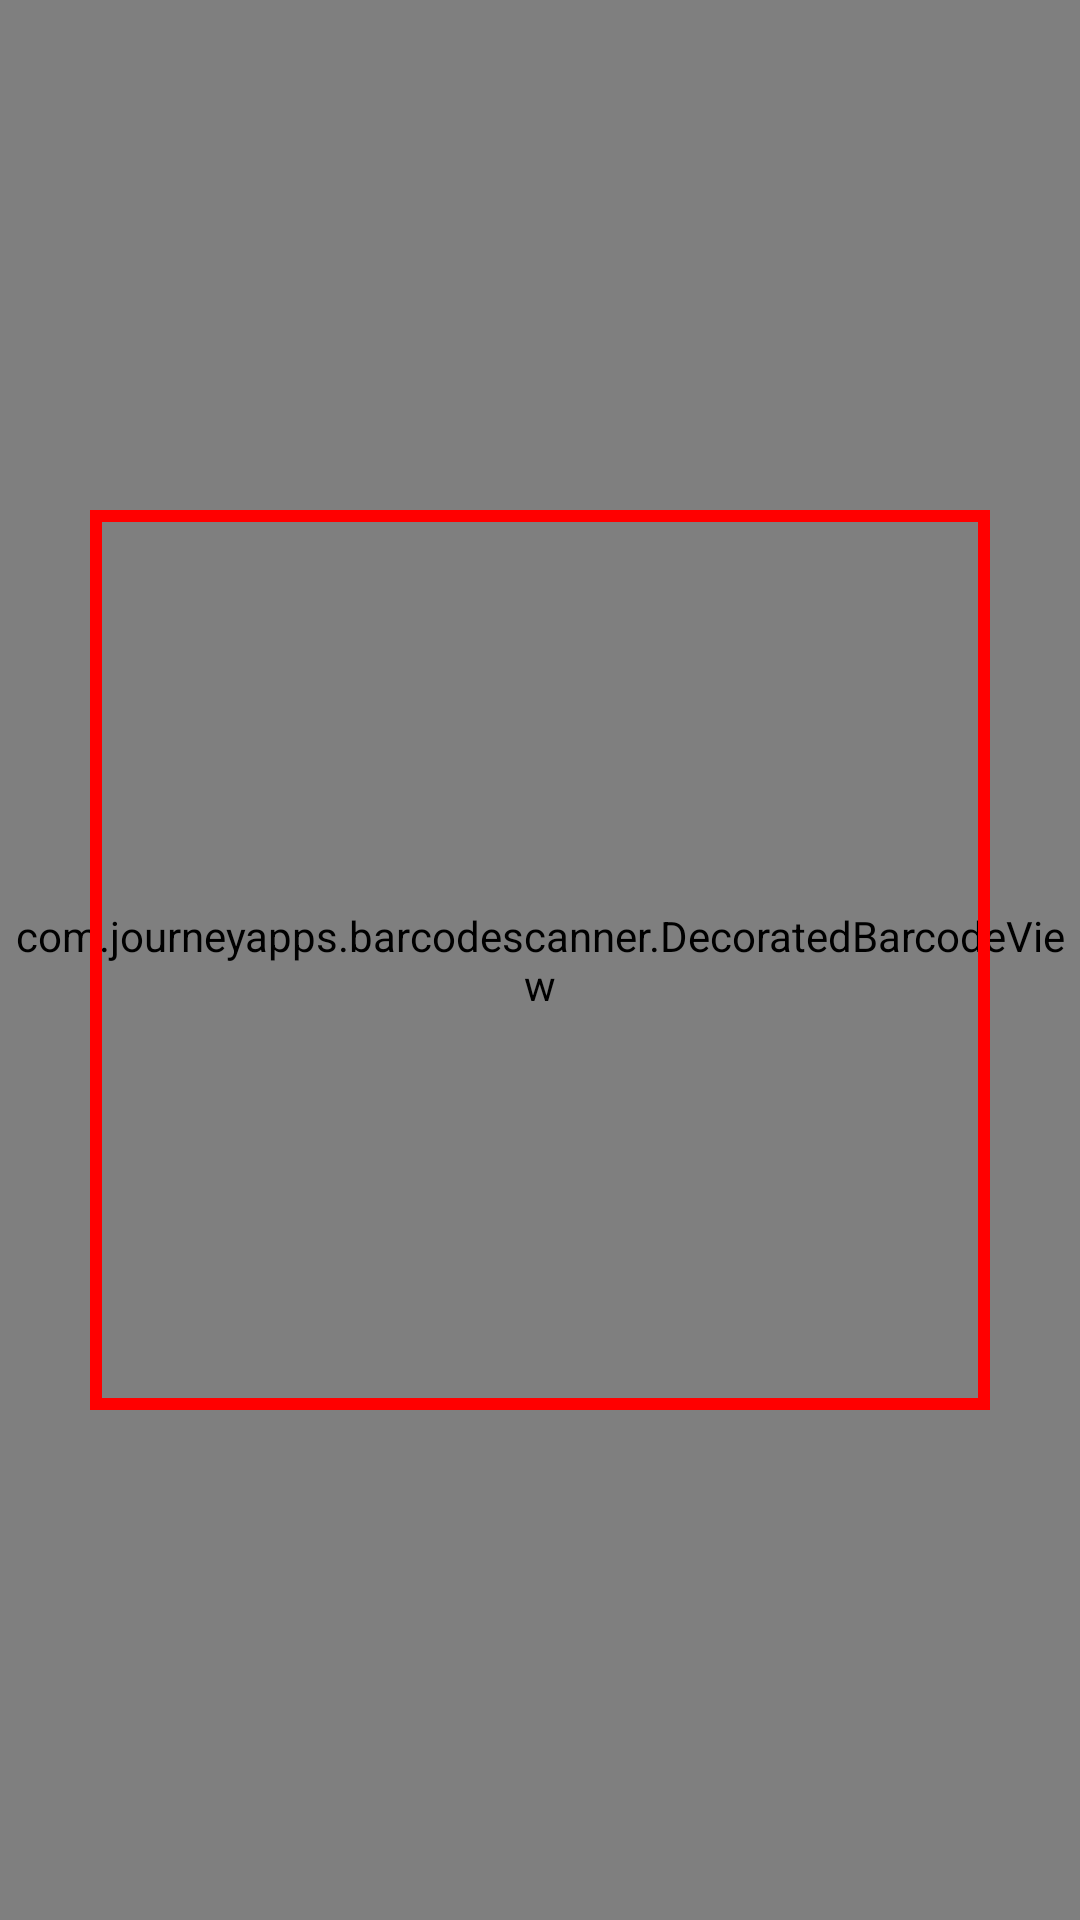

This screen was rendered from an Android layout file. Write that file and the resources it references.
<!-- AndroidManifest.xml: application theme Theme.QrCodeAdmin -->
<!-- res/layout/activity_custom_capture.xml -->
<?xml version="1.0" encoding="utf-8"?>
<RelativeLayout xmlns:android="http://schemas.android.com/apk/res/android"
    android:layout_width="match_parent"
    android:layout_height="match_parent">

    <com.journeyapps.barcodescanner.DecoratedBarcodeView
        android:id="@+id/zxing_barcode_scanner"
        android:layout_width="match_parent"
        android:layout_height="match_parent"
        android:layout_centerInParent="true"/>

    <ImageView
        android:id="@+id/scan_frame"
        android:layout_width="300dp"
        android:layout_height="300dp"
        android:layout_centerInParent="true"
        android:src="@drawable/frame_border"  />

</RelativeLayout>
<!-- resources referenced by this layout -->
<resources>
  <!-- drawable frame_border (drawable) -->
  <?xml version="1.0" encoding="utf-8"?>
  <shape xmlns:android="http://schemas.android.com/apk/res/android">
      <solid android:color="#00000000" />
      <stroke
          android:width="4dp"
          android:color="#FF0000" />
  </shape>
  <style name="Theme.QrCodeAdmin" parent="Base.Theme.QrCodeAdmin" />
  <style name="Base.Theme.QrCodeAdmin" parent="Theme.Material3.DayNight.NoActionBar">
          
          
      </style>
</resources>
